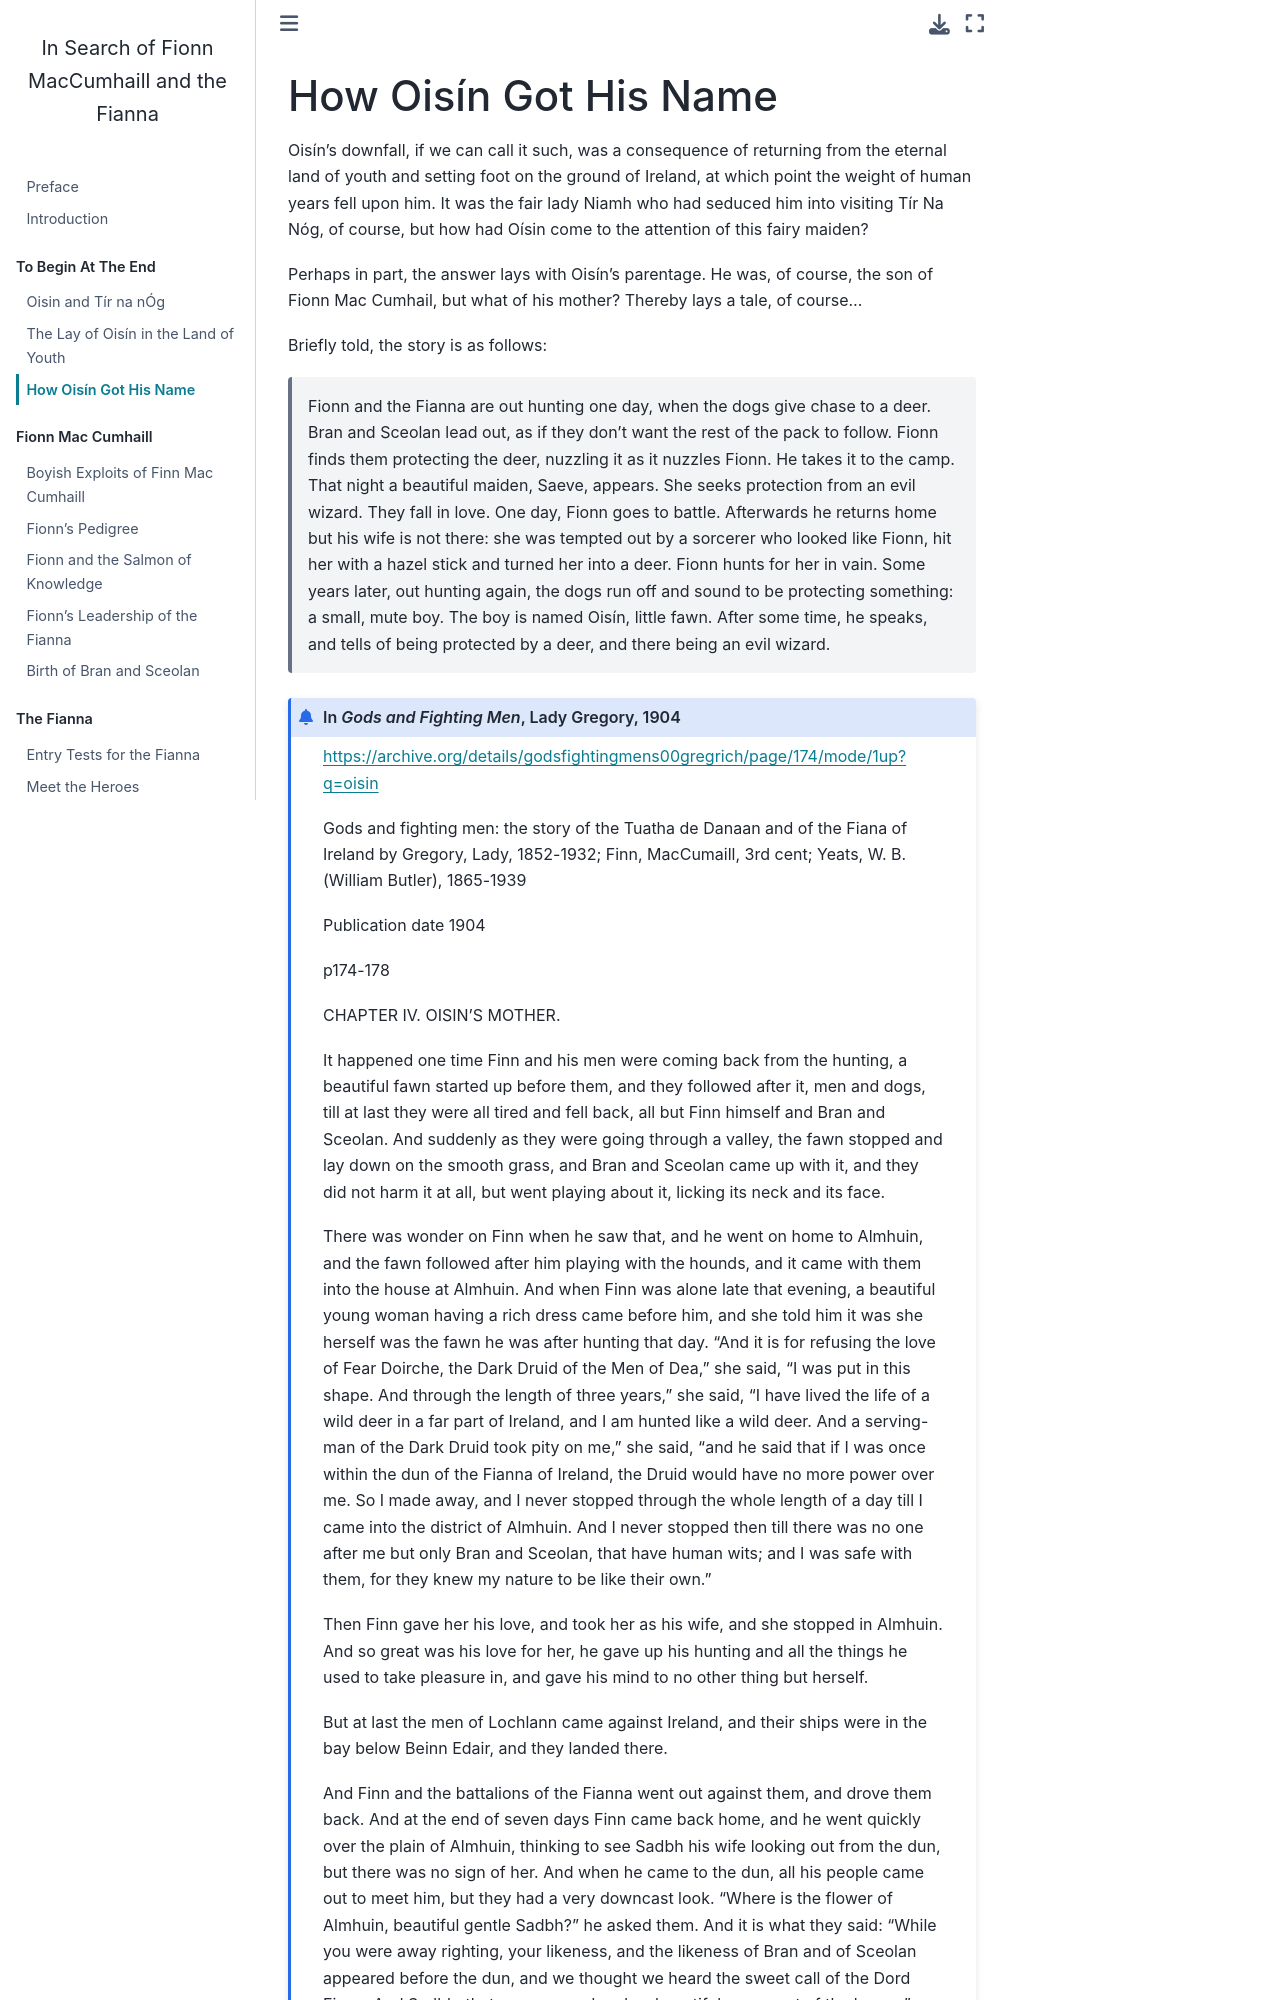

repository: psychemedia/finn-resources · page: how-oisin-named.html · generator: jekyll

# How Oisín Got His Name

Oisín's downfall, if we can call it such, was a consequence of returning from the eternal land of youth and setting foot on the ground of Ireland, at which point the weight of human years fell upon him. It was the fair lady Niamh who had seduced him into visiting Tír Na Nóg, of course, but how had Oísin come to the attention of this fairy maiden?

Perhaps in part, the answer lays with Oisín's parentage. He was, of course, the son of Fionn Mac Cumhail, but what of his mother? Thereby lays a tale, of course...

Briefly told, the story is as follows:

> Fionn and the Fianna are out hunting one day, when the dogs give chase to a deer. Bran and Sceolan lead out, as if they don't want the rest of the pack to follow. Fionn finds them protecting the deer, nuzzling it as it nuzzles Fionn. He takes it to the camp. That night a beautiful maiden, Saeve, appears. She seeks protection from an evil wizard. They fall in love. One day, Fionn goes to battle. Afterwards he returns home but his wife is not there: she was tempted out by a sorcerer who looked like Fionn, hit her with a hazel stick and turned her into a deer. Fionn hunts for  her in vain. Some years later, out hunting again, the dogs run off and sound to be protecting something: a small, mute boy. The boy is named Oisín, little fawn. After some time, he speaks, and tells of being protected by a deer, and there being an evil wizard.

```{admonition} In *Gods and Fighting Men*, Lady Gregory, 1904
:class: dropdown
https://archive.org/details/godsfightingmens00gregrich/page/174/mode/1up?q=oisin

Gods and fighting men: the story of the Tuatha de Danaan and of the Fiana of Ireland
by Gregory, Lady, 1852-1932; Finn, MacCumaill, 3rd cent; Yeats, W. B. (William Butler), 1865-1939

Publication date 1904

p174-178

CHAPTER  IV. OISIN'S MOTHER.

It happened one time Finn and his men were coming back from the hunting, a beautiful fawn started up before them, and they followed after it, men and dogs, till at last they were all tired and fell back, all but Finn himself and Bran and Sceolan. And suddenly as they were going through a valley, the fawn stopped and lay down on the smooth grass, and Bran and Sceolan came up with it, and they did not harm it at all, but went playing about it, licking its neck and its face.

There was wonder on Finn when he saw that, and he went on home to Almhuin, and the fawn followed after him playing with the hounds, and it came with them into the house at Almhuin. And when Finn was alone late that evening, a beautiful young woman having a rich dress came before him, and she told him it was she herself was the fawn he was after hunting that day. "And it is for refusing the love of Fear Doirche, the Dark Druid of the Men of Dea," she said, "I was put in this shape. And through the length of three years," she said, "I have lived the life of a wild deer in a far part of Ireland, and I am hunted like a wild deer. And a serving-man of the Dark Druid took pity on me," she said, "and he said that if I was once within the dun of the Fianna of Ireland, the Druid would have no more power over me. So I made away, and I never stopped through the whole length of a day till I came into the district of Almhuin. And I never stopped then till there was no one after me but only Bran and Sceolan, that have human wits; and I was safe with them, for they knew my nature to be like their own."

Then Finn gave her his love, and took her as his wife, and she stopped in Almhuin. And so great was his love for her, he gave up his hunting and all the things he used to take pleasure in, and gave his mind to no other thing but herself.

But at last the men of Lochlann came against Ireland, and their ships were in the bay below Beinn Edair, and they landed there.
